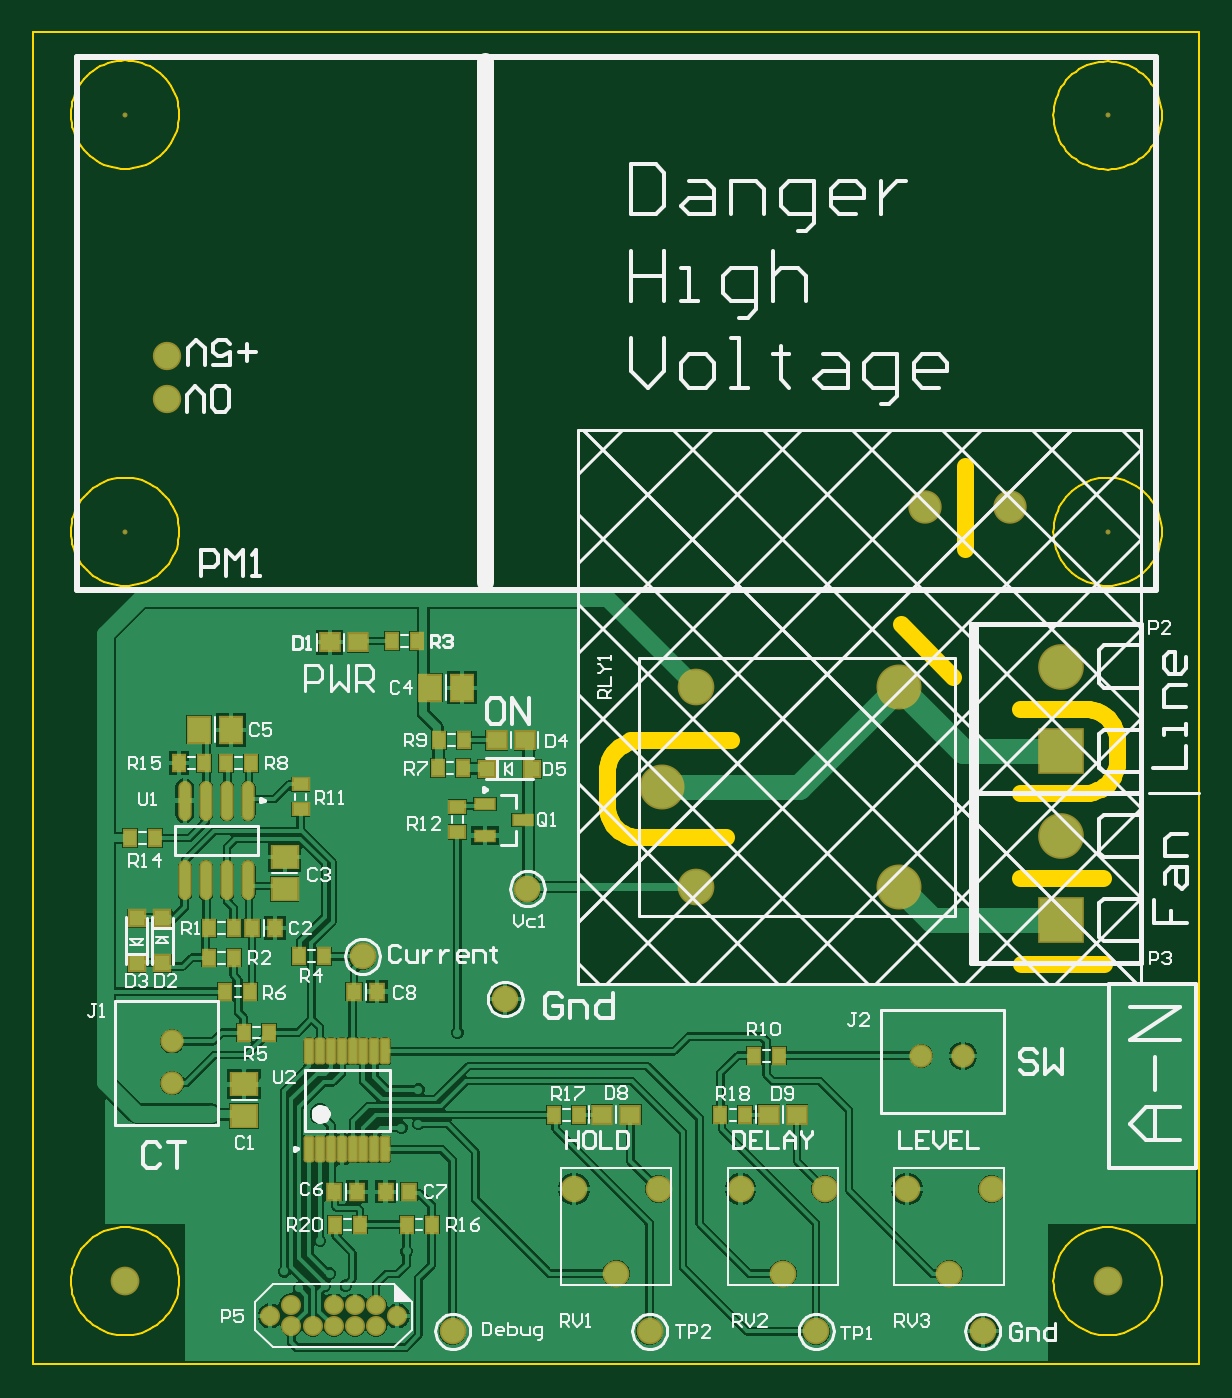
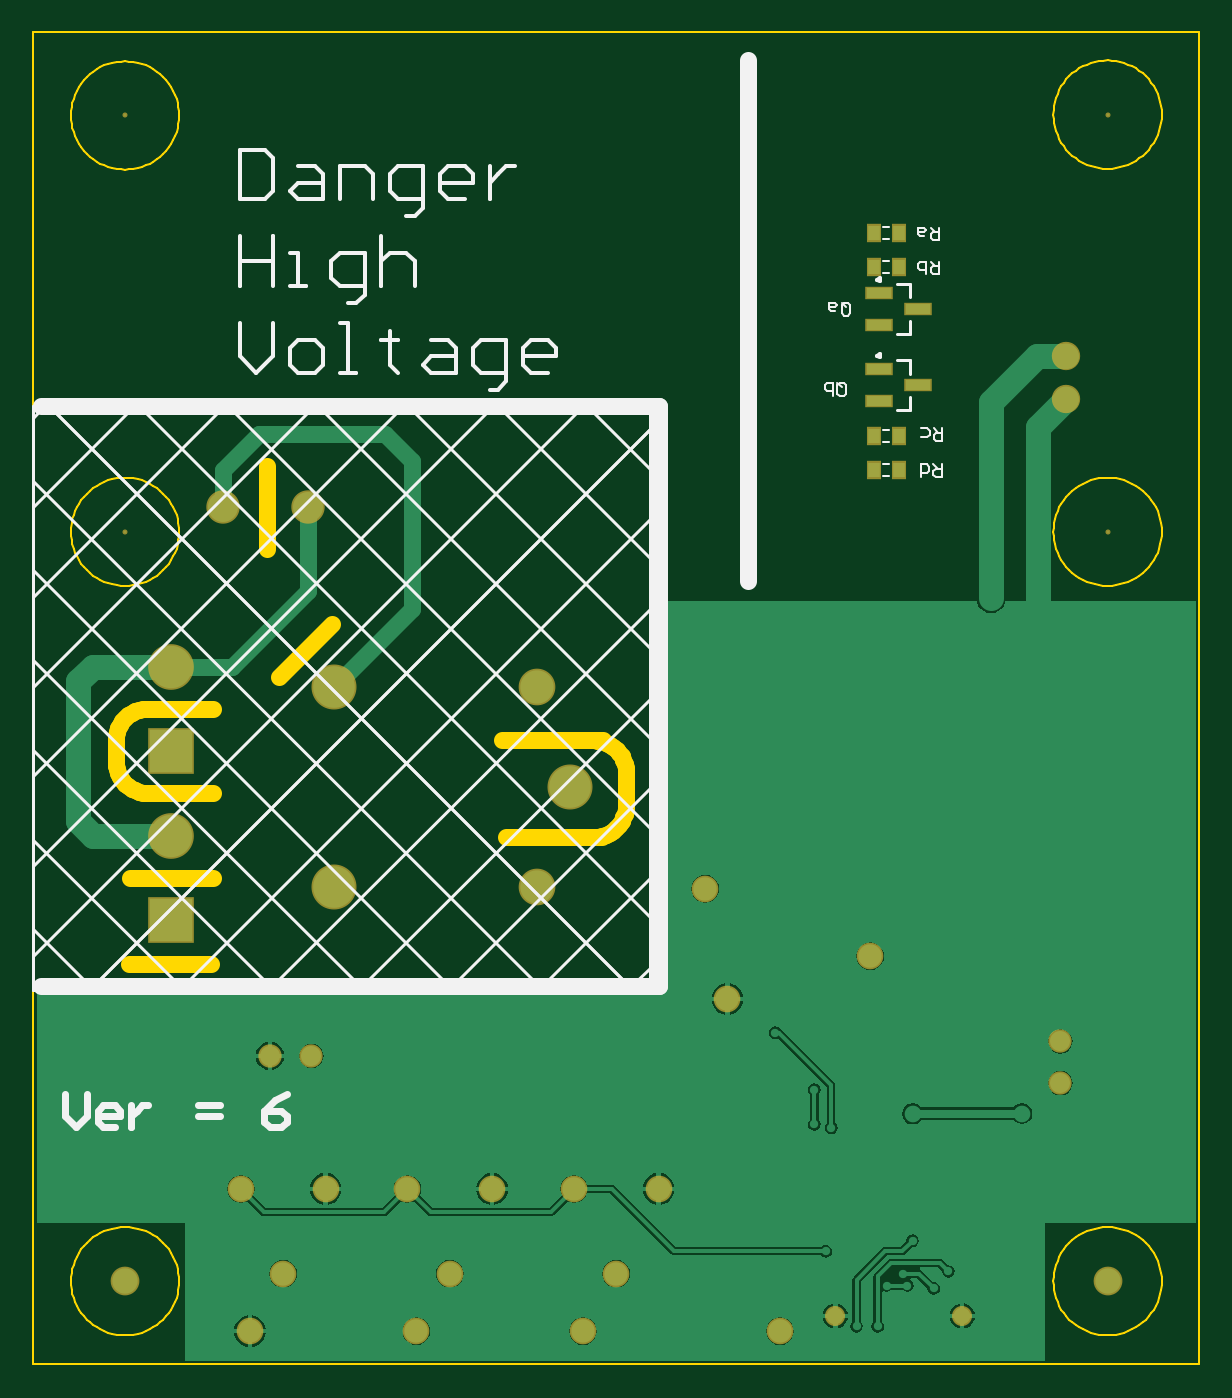
Circuit board: 7 layer files. Board 70.0 x 80.0 mm.
- bottom_copper: DustCollectorSwitch.GBL (23654 bytes)
- bottom_silk: DustCollectorSwitch.GBO (6477 bytes)
- bottom_mask: DustCollectorSwitch.GBS (1862 bytes)
- outline: DustCollectorSwitch.GKO (11744 bytes)
- top_copper: DustCollectorSwitch.GTL (53019 bytes)
- top_silk: DustCollectorSwitch.GTO (32566 bytes)
- top_mask: DustCollectorSwitch.GTS (4456 bytes)

=== bottom_copper: DustCollectorSwitch.GBL (23654 bytes, source omitted) ===
=== bottom_silk: DustCollectorSwitch.GBO (6477 bytes, source omitted) ===
=== bottom_mask: DustCollectorSwitch.GBS ===
G04*
G04 #@! TF.GenerationSoftware,Altium Limited,Altium Designer,21.6.1 (37)*
G04*
G04 Layer_Color=16711935*
%FSLAX25Y25*%
%MOIN*%
G70*
G04*
G04 #@! TF.SameCoordinates,2088F3C0-FEE1-402F-84BC-96CE3F90A9C5*
G04*
G04*
G04 #@! TF.FilePolarity,Negative*
G04*
G01*
G75*
%ADD21R,0.03556X0.04343*%
%ADD30C,0.04737*%
%ADD33C,0.07887*%
%ADD34C,0.06706*%
%ADD35C,0.01194*%
%ADD36C,0.05524*%
%ADD37C,0.06800*%
%ADD38C,0.06312*%
%ADD39C,0.10642*%
%ADD40C,0.08674*%
%ADD41C,0.10800*%
%ADD42R,0.10800X0.10800*%
%ADD72R,0.06509X0.03162*%
D21*
X-66732Y110020D02*
D03*
X-60827D02*
D03*
X-66732Y102020D02*
D03*
X-60827D02*
D03*
X-66732Y62020D02*
D03*
X-60827D02*
D03*
X-66732Y54020D02*
D03*
X-60827D02*
D03*
D30*
X-81795Y-145980D02*
D03*
X-51795D02*
D03*
D33*
X93000Y45276D02*
D03*
X73000D02*
D03*
D34*
X-106299Y80866D02*
D03*
Y70866D02*
D03*
D35*
X-116142Y137795D02*
D03*
Y39370D02*
D03*
X116142Y137795D02*
D03*
Y39370D02*
D03*
D36*
X81921Y-84500D02*
D03*
X72079D02*
D03*
X-105000Y-90921D02*
D03*
Y-81079D02*
D03*
D37*
X-116142Y-137795D02*
D03*
X116142D02*
D03*
D38*
X78740Y-135984D02*
D03*
X88740Y-115984D02*
D03*
X68740D02*
D03*
X-10000D02*
D03*
X10000D02*
D03*
X0Y-135984D02*
D03*
X39370D02*
D03*
X49370Y-115984D02*
D03*
X29370D02*
D03*
X7874Y-149606D02*
D03*
X47244D02*
D03*
X-60000Y-61000D02*
D03*
X-21000Y-45000D02*
D03*
X-38691Y-149606D02*
D03*
X-26264Y-71075D02*
D03*
X86614Y-149606D02*
D03*
D39*
X66791Y2646D02*
D03*
Y-44598D02*
D03*
X10886Y-20976D02*
D03*
D40*
X18760Y-44598D02*
D03*
Y2646D02*
D03*
D41*
X105205Y-32480D02*
D03*
Y7520D02*
D03*
D42*
Y-52480D02*
D03*
Y-12480D02*
D03*
D72*
X-62154Y77760D02*
D03*
Y70279D02*
D03*
X-71406Y74020D02*
D03*
X-62154Y95760D02*
D03*
Y88279D02*
D03*
X-71406Y92020D02*
D03*
M02*

=== outline: DustCollectorSwitch.GKO (11744 bytes, source omitted) ===
=== top_copper: DustCollectorSwitch.GTL (53019 bytes, source omitted) ===
=== top_silk: DustCollectorSwitch.GTO (32566 bytes, source omitted) ===
=== top_mask: DustCollectorSwitch.GTS ===
G04*
G04 #@! TF.GenerationSoftware,Altium Limited,Altium Designer,21.6.1 (37)*
G04*
G04 Layer_Color=8388736*
%FSLAX25Y25*%
%MOIN*%
G70*
G04*
G04 #@! TF.SameCoordinates,2088F3C0-FEE1-402F-84BC-96CE3F90A9C5*
G04*
G04*
G04 #@! TF.FilePolarity,Negative*
G04*
G01*
G75*
%ADD21R,0.03556X0.04343*%
%ADD22R,0.05131X0.04737*%
%ADD23R,0.05918X0.06706*%
%ADD24R,0.03950X0.04343*%
G04:AMPARAMS|DCode=25|XSize=25.72mil|YSize=63.12mil|CornerRadius=5.95mil|HoleSize=0mil|Usage=FLASHONLY|Rotation=180.000|XOffset=0mil|YOffset=0mil|HoleType=Round|Shape=RoundedRectangle|*
%AMROUNDEDRECTD25*
21,1,0.02572,0.05122,0,0,180.0*
21,1,0.01382,0.06312,0,0,180.0*
1,1,0.01190,-0.00691,0.02561*
1,1,0.01190,0.00691,0.02561*
1,1,0.01190,0.00691,-0.02561*
1,1,0.01190,-0.00691,-0.02561*
%
%ADD25ROUNDEDRECTD25*%
%ADD26O,0.03162X0.09461*%
%ADD27R,0.04343X0.04343*%
%ADD28R,0.06706X0.05918*%
%ADD29R,0.04343X0.03556*%
%ADD30C,0.04737*%
%ADD31R,0.04343X0.04343*%
%ADD32R,0.05328X0.03162*%
%ADD33C,0.07887*%
%ADD34C,0.06706*%
%ADD35C,0.01194*%
%ADD36C,0.05524*%
%ADD37C,0.06800*%
%ADD38C,0.06312*%
%ADD39C,0.10642*%
%ADD40C,0.08674*%
%ADD41C,0.10800*%
%ADD42R,0.10800X0.10800*%
D21*
X38453Y-84500D02*
D03*
X32547D02*
D03*
X-36020Y-9881D02*
D03*
X-41925D02*
D03*
X-66476Y-124421D02*
D03*
X-60571D02*
D03*
X-49564D02*
D03*
X-43658D02*
D03*
X-114953Y-33000D02*
D03*
X-109047D02*
D03*
X-96331Y-61316D02*
D03*
X-90426D02*
D03*
X-96331Y-54316D02*
D03*
X-90426D02*
D03*
X-103331Y-15316D02*
D03*
X-97426D02*
D03*
X-86426D02*
D03*
X-92331D02*
D03*
X-8858Y-98480D02*
D03*
X-14764D02*
D03*
X24606Y-98425D02*
D03*
X30512D02*
D03*
X-82162Y-79012D02*
D03*
X-88068D02*
D03*
X-69042Y-60980D02*
D03*
X-74948D02*
D03*
X-36342Y-16480D02*
D03*
X-42248D02*
D03*
X-86517Y-69316D02*
D03*
X-92423D02*
D03*
X-53077Y13546D02*
D03*
X-47172D02*
D03*
D22*
X-21626Y-9881D02*
D03*
X-28319D02*
D03*
X3347Y-98425D02*
D03*
X-3347D02*
D03*
X42717D02*
D03*
X36024D02*
D03*
X-67761Y13251D02*
D03*
X-61068D02*
D03*
D23*
X-36484Y2520D02*
D03*
X-43964D02*
D03*
X-91166Y-7438D02*
D03*
X-98646D02*
D03*
D24*
X-62049Y-69316D02*
D03*
X-56537D02*
D03*
X-61263Y-116630D02*
D03*
X-66775D02*
D03*
X-49039Y-116630D02*
D03*
X-54551D02*
D03*
X-80623Y-54316D02*
D03*
X-86134D02*
D03*
D25*
X-72587Y-106642D02*
D03*
X-70028D02*
D03*
X-67469D02*
D03*
X-64909D02*
D03*
X-57232D02*
D03*
X-54673D02*
D03*
X-72587Y-83413D02*
D03*
X-70028D02*
D03*
X-64909D02*
D03*
X-62350D02*
D03*
X-59791D02*
D03*
X-57232D02*
D03*
X-54673D02*
D03*
X-59791Y-106642D02*
D03*
X-62350D02*
D03*
X-67469Y-83413D02*
D03*
D26*
X-102009Y-43052D02*
D03*
X-97009D02*
D03*
X-92009D02*
D03*
X-87009D02*
D03*
X-102009Y-24154D02*
D03*
X-97009D02*
D03*
X-87009D02*
D03*
X-92009D02*
D03*
D27*
X-113394Y-52011D02*
D03*
Y-62641D02*
D03*
X-107363Y-62620D02*
D03*
Y-51990D02*
D03*
D28*
X-78379Y-37576D02*
D03*
Y-45056D02*
D03*
X-88000Y-98740D02*
D03*
Y-91260D02*
D03*
D29*
X-74650Y-20363D02*
D03*
Y-26268D02*
D03*
X-37583Y-25737D02*
D03*
Y-31643D02*
D03*
D30*
X-56795Y-148480D02*
D03*
X-61795D02*
D03*
X-66795D02*
D03*
X-71795D02*
D03*
X-76795D02*
D03*
X-66795Y-143480D02*
D03*
X-61795D02*
D03*
X-56795D02*
D03*
X-76795D02*
D03*
X-81795Y-145980D02*
D03*
X-51795D02*
D03*
D31*
X-30550Y-16678D02*
D03*
X-19920D02*
D03*
D32*
X-22154Y-28690D02*
D03*
X-31012Y-32430D02*
D03*
Y-24950D02*
D03*
D33*
X93000Y45276D02*
D03*
X73000D02*
D03*
D34*
X-106299Y80866D02*
D03*
Y70866D02*
D03*
D35*
X-116142Y137795D02*
D03*
Y39370D02*
D03*
X116142Y137795D02*
D03*
Y39370D02*
D03*
D36*
X81921Y-84500D02*
D03*
X72079D02*
D03*
X-105000Y-90921D02*
D03*
Y-81079D02*
D03*
D37*
X-116142Y-137795D02*
D03*
X116142D02*
D03*
D38*
X78740Y-135984D02*
D03*
X88740Y-115984D02*
D03*
X68740D02*
D03*
X-10000D02*
D03*
X10000D02*
D03*
X0Y-135984D02*
D03*
X39370D02*
D03*
X49370Y-115984D02*
D03*
X29370D02*
D03*
X7874Y-149606D02*
D03*
X47244D02*
D03*
X-60000Y-61000D02*
D03*
X-21000Y-45000D02*
D03*
X-38691Y-149606D02*
D03*
X-26264Y-71075D02*
D03*
X86614Y-149606D02*
D03*
D39*
X66791Y2646D02*
D03*
Y-44598D02*
D03*
X10886Y-20976D02*
D03*
D40*
X18760Y-44598D02*
D03*
Y2646D02*
D03*
D41*
X105205Y-32480D02*
D03*
Y7520D02*
D03*
D42*
Y-52480D02*
D03*
Y-12480D02*
D03*
M02*

